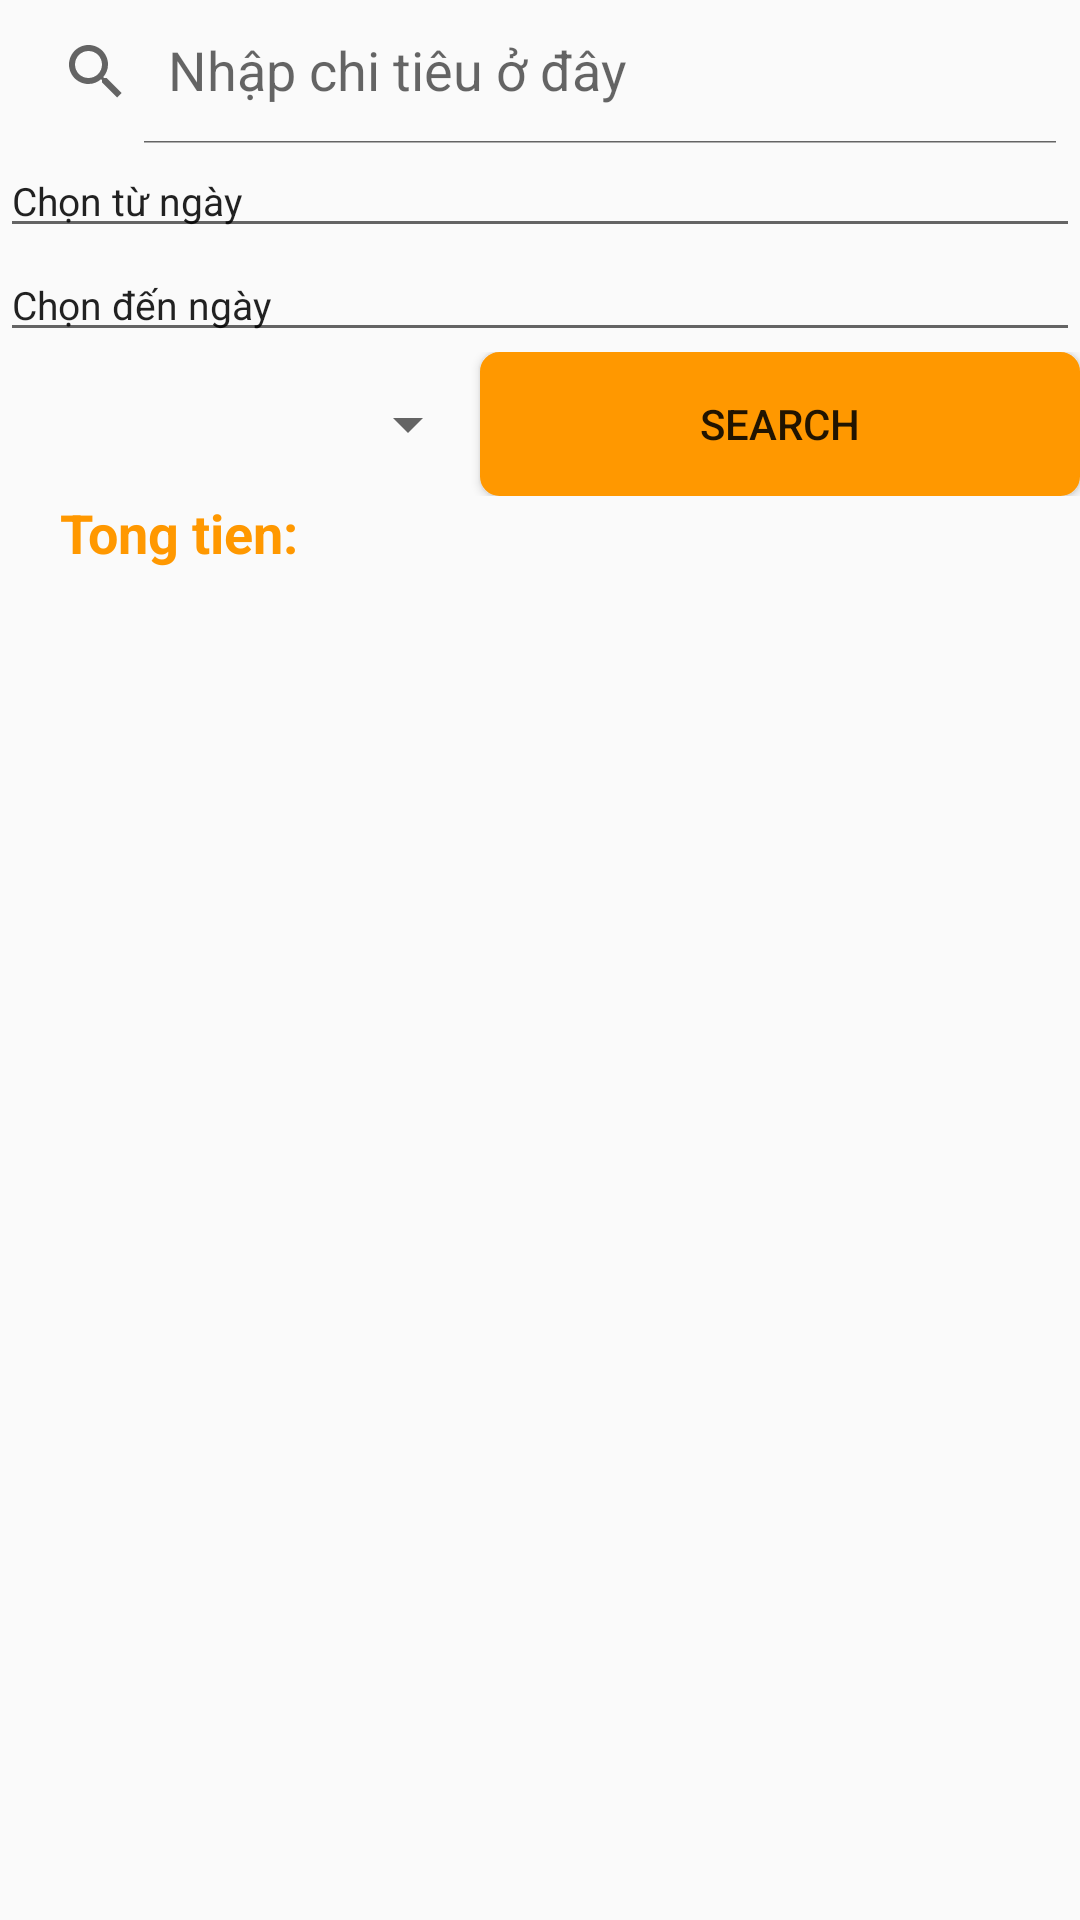

The Android layout XML behind this screen, and the referenced resources:
<!-- AndroidManifest.xml: application theme Theme.CoAnh_B12_SQLite -->
<!-- res/layout/fragment_search.xml -->
<?xml version="1.0" encoding="utf-8"?>
<LinearLayout xmlns:android="http://schemas.android.com/apk/res/android"
    android:layout_width="match_parent"
    android:layout_height="match_parent"
    android:orientation="vertical"
    xmlns:app="http://schemas.android.com/apk/res-auto">
    <androidx.appcompat.widget.SearchView
        android:id="@+id/svSearch"
        android:layout_width="match_parent"
        android:layout_height="wrap_content"
        app:iconifiedByDefault="false"
        app:queryHint="Nhập chi tiêu ở đây"/>
    <EditText
        android:layout_width="match_parent"
        android:layout_height="wrap_content"
        android:id="@+id/etFrom"
        android:text="Chọn từ ngày"
        android:textSize="13dp"/>
    <EditText
        android:layout_width="match_parent"
        android:layout_height="wrap_content"
        android:id="@+id/etTo"
        android:text="Chọn đến ngày"
        android:textSize="13dp"/>
    <LinearLayout
        android:layout_width="match_parent"
        android:layout_height="wrap_content"
        android:orientation="horizontal"
        android:weightSum="2">
        <Spinner
            android:layout_width="wrap_content"
            android:layout_height="wrap_content"
            android:id="@+id/spCategory"
            android:layout_weight="1"
            android:layout_gravity="center"/>
        <Button
            android:layout_width="wrap_content"
            android:layout_height="wrap_content"
            android:id="@+id/btSearch"
            android:layout_weight="1"
            android:text="Search"
            android:background="@drawable/button_circle_corner"
            android:padding="4dp" />
    </LinearLayout>
    <TextView
        android:id="@+id/tvTongTien"
        android:layout_width="match_parent"
        android:layout_height="wrap_content"
        android:text="Tong tien: "
        android:textSize="18dp"
        android:textStyle="bold"
        android:textColor="@color/yellow"
        android:layout_marginLeft="20sp"/>
    <androidx.recyclerview.widget.RecyclerView
        android:layout_width="match_parent"
        android:layout_height="wrap_content"
        android:id="@+id/rvRecycleView"
        android:layout_marginTop="10dp"
        android:layout_marginLeft="20dp"
        android:layout_marginRight="10dp"/>

</LinearLayout>
<!-- resources referenced by this layout -->
<resources>
  <color name="yellow">#FF9800</color>
  <!-- drawable button_circle_corner (drawable) -->
  <?xml version="1.0" encoding="utf-8"?>
  <shape
      xmlns:android="http://schemas.android.com/apk/res/android"
      android:shape="rectangle">
  
      
      <solid
          android:color="@color/yellow" >
      </solid>
  
      
      <stroke
          android:width="1dp"
          android:color="@color/yellow" >
      </stroke>
  
      
      <padding
          android:left="5dp"
          android:top="5dp"
          android:right="5dp"
          android:bottom="5dp" >
      </padding>
  
      
      <corners
          android:radius="6dp" >
      </corners>
  
  </shape>
  <style name="Theme.CoAnh_B12_SQLite" parent="Base.Theme.CoAnh_B12_SQLite" />
  <style name="Base.Theme.CoAnh_B12_SQLite" parent="Theme.AppCompat.DayNight.DarkActionBar">
          
          
  
          
          <item name="colorPrimary">@color/purple_500</item>
          <item name="colorPrimaryVariant">@color/purple_700</item>
          <item name="colorOnPrimary">@color/white</item>
          
          <item name="colorSecondary">@color/purple_200</item>
          <item name="colorSecondaryVariant">@color/purple_700</item>
          <item name="colorOnSecondary">@color/black</item>
          
          <item name="android:statusBarColor" tools:targetApi="l">
              ?attr/colorPrimaryVariant</item>
      </style>
  <color name="purple_500">#FF6200EE</color>
  <color name="purple_700">#FF3700B3</color>
  <color name="white">#FFFFFFFF</color>
  <color name="purple_200">#FFBB86FC</color>
  <color name="black">#FF000000</color>
</resources>
